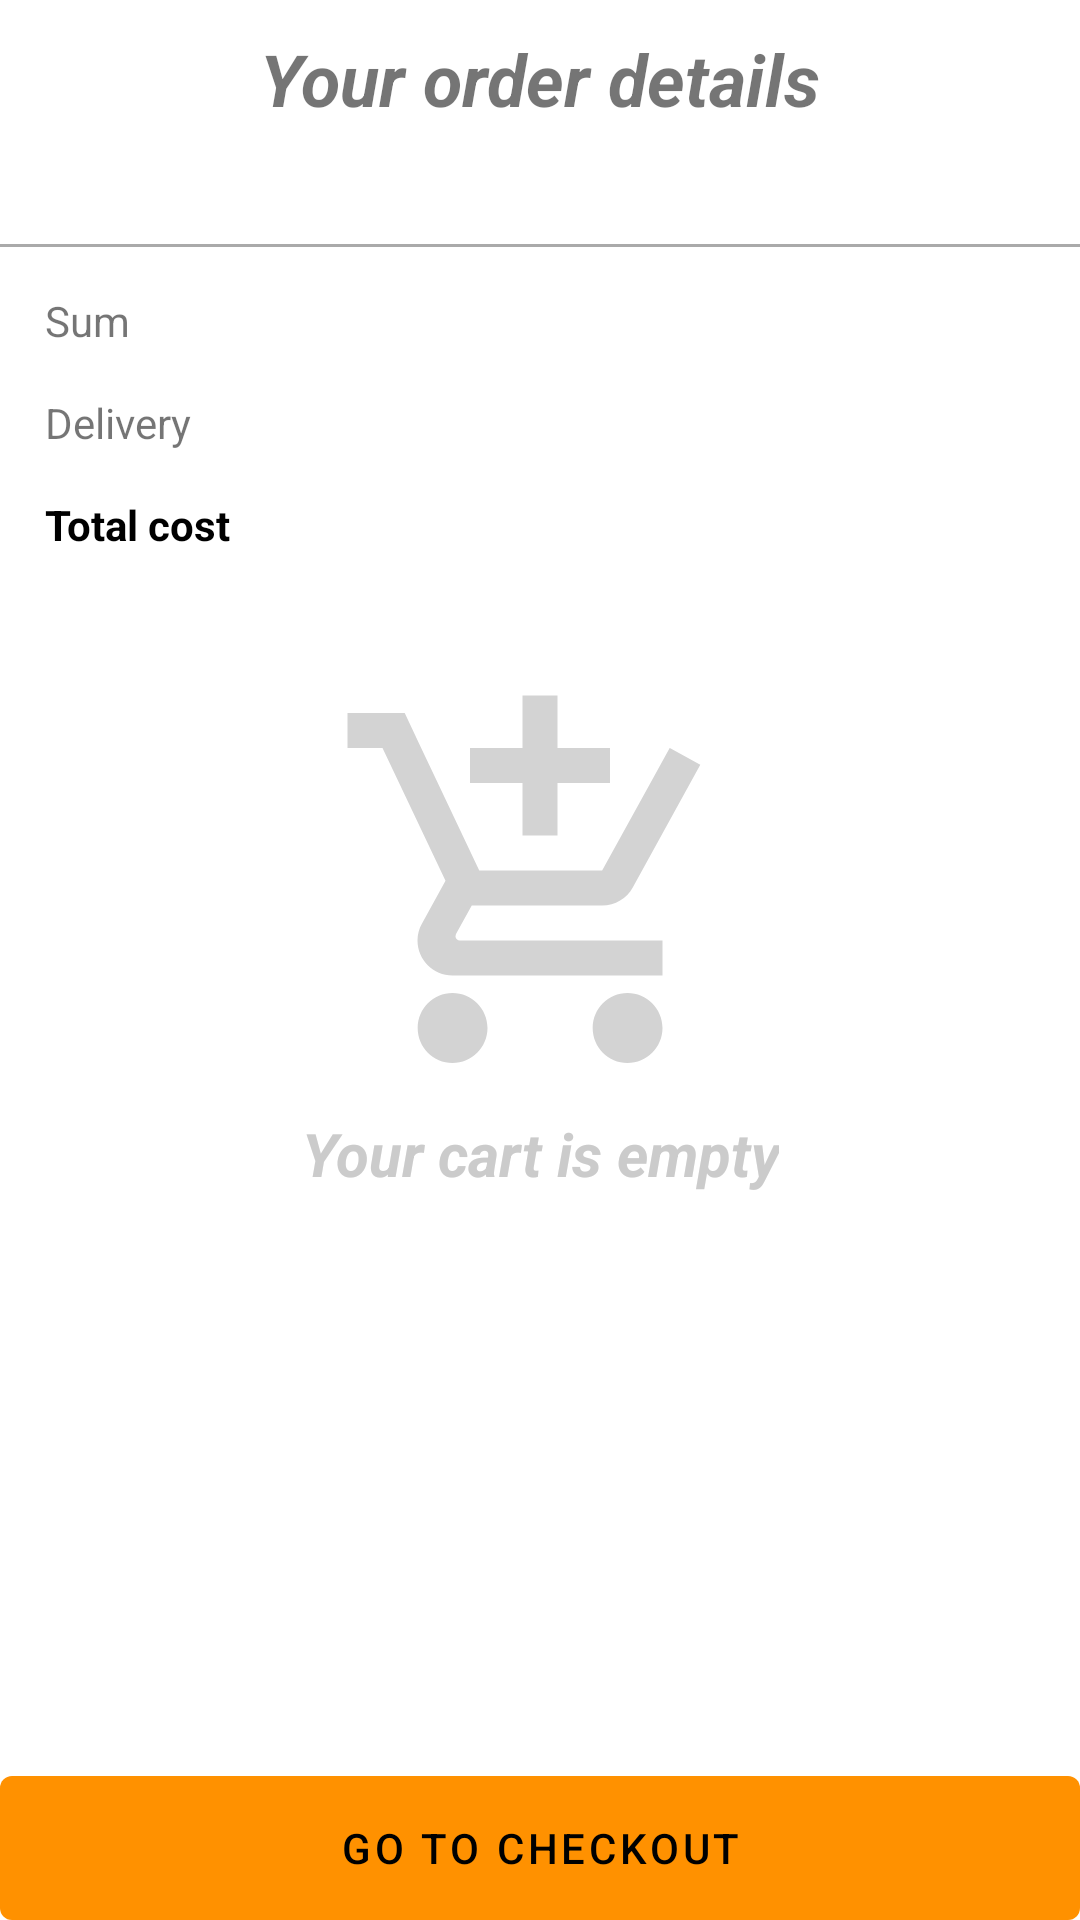

This screen was rendered from an Android layout file. Write that file and the resources it references.
<!-- AndroidManifest.xml: application theme Theme.PizzeriaApplication -->
<!-- res/layout/fragment_cart.xml -->
<?xml version="1.0" encoding="utf-8"?>
<layout xmlns:android="http://schemas.android.com/apk/res/android"
    xmlns:app="http://schemas.android.com/apk/res-auto"
    xmlns:tools="http://schemas.android.com/tools">

    <data>
        <variable
            name="cartFragment"
            type="com.nalepa.pizzeriaapplication.fragments.CartFragment" />

    </data>

    <androidx.constraintlayout.widget.ConstraintLayout
        android:layout_width="match_parent"
        android:layout_height="match_parent">

        <ScrollView
            android:id="@+id/scrollView"
            android:layout_width="match_parent"
            android:layout_height="match_parent"
            android:orientation="vertical"
            app:layout_constraintEnd_toEndOf="parent"
            app:layout_constraintStart_toStartOf="parent"
            app:layout_constraintTop_toTopOf="parent"
            tools:context=".fragments.CartFragment">

            <LinearLayout
                android:id="@+id/linearLayoutOutside"
                android:layout_width="match_parent"
                android:layout_height="wrap_content"
                android:orientation="vertical">


                <LinearLayout
                    android:id="@+id/linearLayout"
                    android:layout_width="match_parent"
                    android:layout_height="wrap_content"
                    android:orientation="vertical"
                    app:layout_constraintEnd_toEndOf="parent"
                    app:layout_constraintStart_toStartOf="parent"
                    app:layout_constraintTop_toTopOf="parent">

                    <TextView
                        android:layout_width="match_parent"
                        android:layout_height="wrap_content"
                        android:layout_marginTop="10dp"
                        android:layout_marginBottom="10dp"
                        android:gravity="center"
                        android:text="@string/your_order_details"
                        android:textSize="24sp"
                        android:textStyle="bold|italic" />

                    <androidx.recyclerview.widget.RecyclerView
                        android:id="@+id/orderRecyclerView"
                        android:layout_width="match_parent"
                        android:layout_height="wrap_content"
                        app:layout_constraintTop_toBottomOf="@+id/textView5"
                        tools:listitem="@layout/recycler_ordered_list_item" />

                    <TextView
                        android:id="@+id/emptyListTextView"
                        android:layout_width="match_parent"
                        android:layout_height="wrap_content"
                        android:gravity="center"
                        android:text="@string/your_order_is_empty"
                        android:textStyle="bold|italic"
                        android:visibility="invisible" />

                    <View
                        android:layout_width="match_parent"
                        android:layout_height="1dp"
                        android:layout_marginTop="10dp"
                        android:background="@android:color/darker_gray" />
                </LinearLayout>

                <LinearLayout
                    android:id="@+id/linearLayout4"
                    android:layout_width="match_parent"
                    android:layout_height="wrap_content"
                    android:orientation="vertical"
                    android:paddingStart="15dp"
                    android:paddingEnd="15dp"
                    android:paddingBottom="60dp"
                    app:layout_constraintEnd_toEndOf="parent"
                    app:layout_constraintStart_toStartOf="parent"
                    app:layout_constraintTop_toBottomOf="@+id/linearLayout">

                    <LinearLayout
                        android:layout_width="match_parent"
                        android:layout_height="wrap_content"
                        android:orientation="horizontal"
                        android:paddingTop="15dp">

                        <TextView
                            android:layout_width="0dp"
                            android:layout_height="wrap_content"
                            android:layout_weight="6"
                            android:text="@string/sum" />

                        <TextView
                            android:id="@+id/sum"
                            android:layout_width="0dp"
                            android:layout_height="wrap_content"
                            android:layout_weight="1"
                            android:gravity="end" />


                    </LinearLayout>

                    <LinearLayout
                        android:layout_width="match_parent"
                        android:layout_height="wrap_content"
                        android:orientation="horizontal"
                        android:paddingTop="15dp">

                        <TextView
                            android:layout_width="0dp"
                            android:layout_height="wrap_content"
                            android:layout_weight="6"
                            android:text="@string/delivery" />

                        <TextView
                            android:id="@+id/delevieryPrice"
                            android:layout_width="0dp"
                            android:layout_height="wrap_content"
                            android:layout_weight="1"
                            android:gravity="end" />
                    </LinearLayout>


                    <LinearLayout
                        android:layout_width="match_parent"
                        android:layout_height="wrap_content"
                        android:orientation="horizontal"
                        android:paddingTop="15dp">

                        <TextView
                            android:layout_width="0dp"
                            android:layout_height="wrap_content"
                            android:layout_gravity="end"
                            android:layout_weight="6"
                            android:text="@string/total_cost"
                            android:textColor="@color/black"
                            android:textStyle="bold" />


                        <TextView
                            android:id="@+id/totalCost"
                            android:layout_width="0dp"
                            android:layout_height="wrap_content"
                            android:layout_weight="1"
                            android:gravity="end"
                            android:textColor="@color/black"
                            android:textStyle="bold" />

                    </LinearLayout>

                </LinearLayout>

            </LinearLayout>

        </ScrollView>

        <ImageView
            android:id="@+id/emptyCartImage"
            android:layout_width="match_parent"
            android:layout_height="wrap_content"
            android:src="@drawable/icon_cart"
            app:layout_constraintBottom_toTopOf="@+id/makeOrder"
            app:layout_constraintEnd_toEndOf="parent"
            app:layout_constraintStart_toStartOf="parent"
            app:layout_constraintTop_toTopOf="parent"
            android:contentDescription="@string/add_items_to_your_order" />

        <TextView
            android:id="@+id/emptyCartText"
            android:layout_width="wrap_content"
            android:layout_height="wrap_content"
            android:text="@string/your_cart_is_empty"
            android:textSize="20sp"
            android:textStyle="italic|bold"
            android:textColor="#CBCBCB"
            android:layout_marginTop="5dp"
            android:gravity="center"
            app:layout_constraintEnd_toEndOf="parent"
            app:layout_constraintStart_toStartOf="parent"
            app:layout_constraintTop_toBottomOf="@+id/emptyCartImage" />


        <com.google.android.material.button.MaterialButton
            android:id="@+id/makeOrder"
            android:layout_width="match_parent"
            android:layout_height="wrap_content"
            android:gravity="center"
            android:text="@string/go_to_checkout"
            android:textColor="@color/black"
            style="@style/DefaultButton"
            app:layout_constraintBottom_toBottomOf="parent"
            app:layout_constraintEnd_toEndOf="parent"
            app:layout_constraintStart_toStartOf="parent" />

    </androidx.constraintlayout.widget.ConstraintLayout>

</layout>
<!-- res/layout/recycler_ordered_list_item.xml (included above) -->
<?xml version="1.0" encoding="utf-8"?>
<layout>

    <data>
        <variable
            name="orderListItem"
            type="com.nalepa.pizzeriaapplication.OrderAdapter" />
    </data>

    <LinearLayout
        xmlns:android="http://schemas.android.com/apk/res/android"
        xmlns:app="http://schemas.android.com/apk/res-auto"
        android:layout_width="match_parent"
        android:layout_height="wrap_content"
        android:paddingStart="15dp"
        android:paddingEnd="15dp"
        android:orientation="horizontal">

        <TextView
            android:id="@+id/pizzaName"
            android:layout_width="0dp"
            android:layout_height="wrap_content"
            android:textSize="14sp"
            android:textStyle="italic"
            android:layout_weight="3"
            android:layout_gravity="center" />


        <ImageButton
            android:id="@+id/addQuantityButton"
            android:layout_width="0dp"
            android:layout_height="wrap_content"
            android:src="@drawable/ic_plus"
            android:backgroundTint="@color/purple_500"
            android:layout_weight="1"
            android:contentDescription="@string/add_quantity_button" />

        <TextView
            android:id="@+id/pizzaQuantity"
            android:layout_width="0dp"
            android:layout_height="wrap_content"
            android:gravity="center"
            android:padding="5dp"
            android:textColor="@color/black"
            android:layout_gravity="center"
            android:layout_weight="1" />

        <ImageButton
            android:id="@+id/subtractQuantityButton"
            android:layout_width="0dp"
            android:layout_height="wrap_content"
            android:src="@drawable/ic_minus"
            android:backgroundTint="@color/white"
            app:circularflow_defaultRadius="0dp"
            android:layout_weight="1"
            android:contentDescription="@string/subtract_quantity_button" />

        <ImageButton
            android:id="@+id/deletePizza"
            android:layout_width="0dp"
            android:layout_height="wrap_content"
            android:src="@drawable/ic_delete"
            android:padding="10dp"
            android:backgroundTint="@color/white"
            android:background="?attr/selectableItemBackground"
            android:layout_marginStart="10dp"
            android:layout_marginEnd="10dp"
            android:layout_gravity="center"
            android:layout_weight="1"
            android:contentDescription="@string/delete_item_button" />

        <TextView
            android:id="@+id/pizzaPrice"
            android:layout_width="0dp"
            android:layout_height="wrap_content"
            android:layout_gravity="center"
            android:gravity="end"
            android:layout_weight="1"/>

    </LinearLayout>

</layout>
<!-- resources referenced by this layout -->
<resources>
  <color name="black">#FF000000</color>
  <color name="purple_500">#ff9100</color>
  <color name="white">#FFFFFFFF</color>
  <!-- drawable icon_cart (drawable) -->
  <vector android:height="140dp" android:tint="#D3D3D3"
      android:viewportHeight="24" android:viewportWidth="24"
      android:width="140dp" xmlns:android="http://schemas.android.com/apk/res/android">
      <path android:fillColor="@android:color/white" android:pathData="M11,9h2L13,6h3L16,4h-3L13,1h-2v3L8,4v2h3v3zM7,18c-1.1,0 -1.99,0.9 -1.99,2S5.9,22 7,22s2,-0.9 2,-2 -0.9,-2 -2,-2zM17,18c-1.1,0 -1.99,0.9 -1.99,2s0.89,2 1.99,2 2,-0.9 2,-2 -0.9,-2 -2,-2zM7.17,14.75l0.03,-0.12 0.9,-1.63h7.45c0.75,0 1.41,-0.41 1.75,-1.03l3.86,-7.01L19.42,4h-0.01l-1.1,2 -2.76,5L8.53,11l-0.13,-0.27L6.16,6l-0.95,-2 -0.94,-2L1,2v2h2l3.6,7.59 -1.35,2.45c-0.16,0.28 -0.25,0.61 -0.25,0.96 0,1.1 0.9,2 2,2h12v-2L7.42,15c-0.13,0 -0.25,-0.11 -0.25,-0.25z"/>
  </vector>
  <string name="add_items_to_your_order">Add items to your order</string>
  <string name="add_quantity_button">Add Quantity Button</string>
  <string name="delete_item_button">Delete Item Button</string>
  <string name="delivery">Delivery</string>
  <string name="go_to_checkout">Go to checkout</string>
  <string name="subtract_quantity_button">Subtract Quantity Button</string>
  <string name="sum">Sum</string>
  <string name="total_cost">Total cost</string>
  <string name="your_cart_is_empty">Your cart is empty</string>
  <string name="your_order_details">Your order details</string>
  <string name="your_order_is_empty">Your order is empty</string>
  <style name="DefaultButton">
          <item name="android:gravity">center</item>
          <item name="android:textColor">@color/black</item>
          <item name="android:insetTop">0dp</item>
          <item name="android:insetBottom">0dp</item>
          <item name="android:insetRight">0dp</item>
          <item name="android:insetLeft">0dp</item>
      </style>
  <style name="Theme.PizzeriaApplication" parent="Theme.MaterialComponents.DayNight.DarkActionBar">
  
          
          <item name="colorPrimary">@color/purple_500</item>
          <item name="colorPrimaryVariant">@color/purple_700</item>
          <item name="colorOnPrimary">@color/white</item>
          
          <item name="colorSecondary">@color/teal_200</item>
          <item name="colorSecondaryVariant">@color/teal_700</item>
          <item name="colorOnSecondary">@color/black</item>
          
          <item name="android:statusBarColor">?attr/colorPrimaryVariant</item>
          
      </style>
  <color name="purple_700">#c56200</color>
  <color name="teal_200">#FF03DAC5</color>
  <color name="teal_700">#FF018786</color>
</resources>
